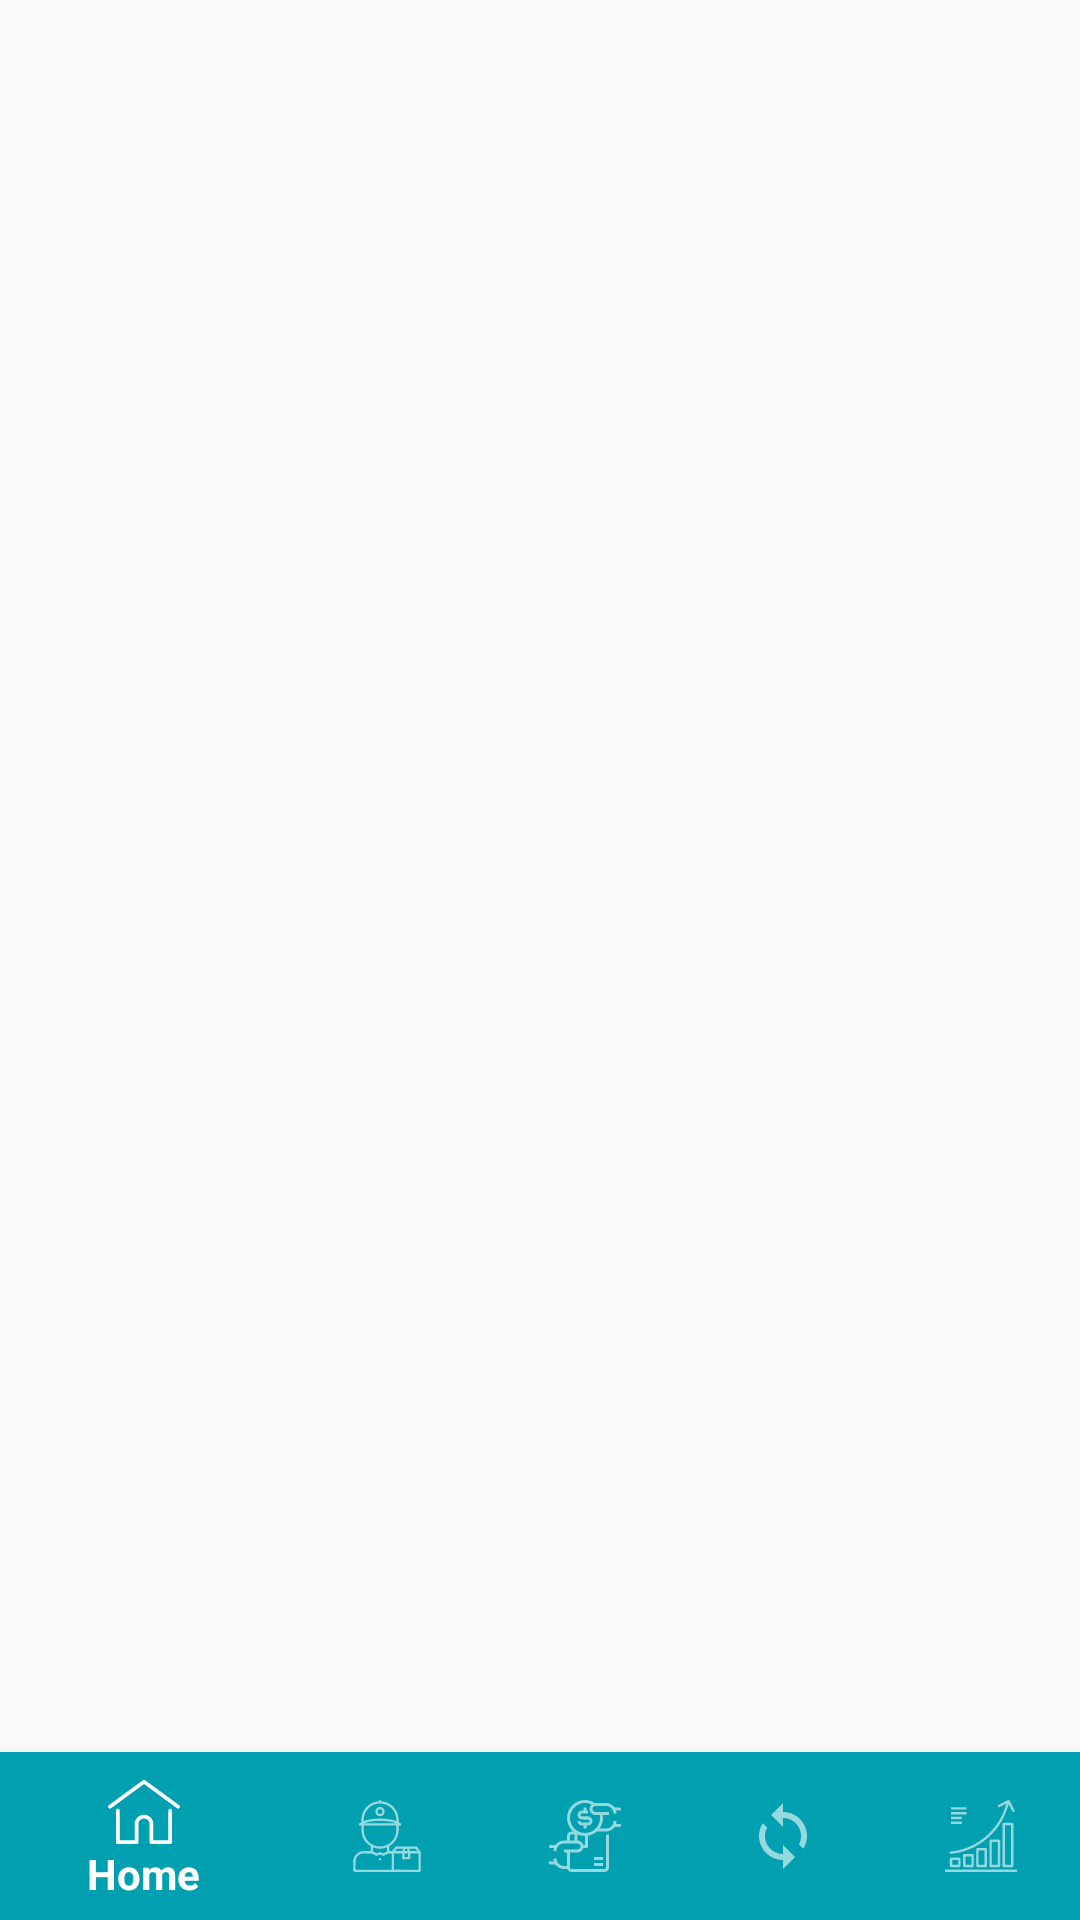

The Android layout XML behind this screen, and the referenced resources:
<!-- AndroidManifest.xml: activity theme noActionBarMain -->
<!-- res/layout/activity_main.xml -->
<?xml version="1.0" encoding="utf-8"?>
<android.support.constraint.ConstraintLayout xmlns:android="http://schemas.android.com/apk/res/android"
    xmlns:app="http://schemas.android.com/apk/res-auto"
    xmlns:tools="http://schemas.android.com/tools"
    android:layout_width="match_parent"
    android:layout_height="match_parent"
    tools:context=".MainActivity">

    <FrameLayout
        android:id="@+id/fl_container"
        android:layout_width="0dp"
        android:layout_height="0dp"
        app:layout_behavior="@string/appbar_scrolling_view_behavior"
        app:layout_constraintBottom_toTopOf="@+id/bn_main"
        app:layout_constraintEnd_toEndOf="parent"
        app:layout_constraintStart_toStartOf="parent"
        app:layout_constraintTop_toTopOf="parent" />

    <android.support.design.widget.BottomNavigationView
        android:id="@+id/bn_main"
        android:layout_width="match_parent"
        android:layout_height="wrap_content"
        android:layout_alignParentBottom="true"
        android:background="@color/colorPrimary"
        app:itemIconTint="@drawable/state_bnve"
        app:itemTextColor="@drawable/state_bnve"
        app:layout_constraintBottom_toBottomOf="parent"
        app:layout_constraintEnd_toEndOf="parent"
        app:layout_constraintStart_toStartOf="parent"
        app:menu="@menu/bottom_navigation" />

</android.support.constraint.ConstraintLayout>
<!-- resources referenced by this layout -->
<resources>
  <color name="colorPrimary">#00A0B0</color>
  <!-- drawable state_bnve (drawable) -->
  <?xml version="1.0" encoding="utf-8"?>
  <selector xmlns:android="http://schemas.android.com/apk/res/android">
      <item android:color="@android:color/white"
          android:state_checked="true"/>
      <item android:color="@color/colorWhite90"/>
  </selector>
  <style name="noActionBarMain" parent="Theme.AppCompat.Light.NoActionBar">
          <item name="colorPrimary">@color/colorPrimary</item>
          <item name="colorPrimaryDark">@color/colorPrimaryDark</item>
          <item name="colorAccent">@color/colorAccent</item>
          <item name="windowActionBar">false</item>
          <item name="windowNoTitle">true</item>
      </style>
  <color name="colorWhite90">#95ffffff</color>
  <color name="colorPrimaryDark">#00909e</color>
  <color name="colorAccent">#607d8b</color>
</resources>
